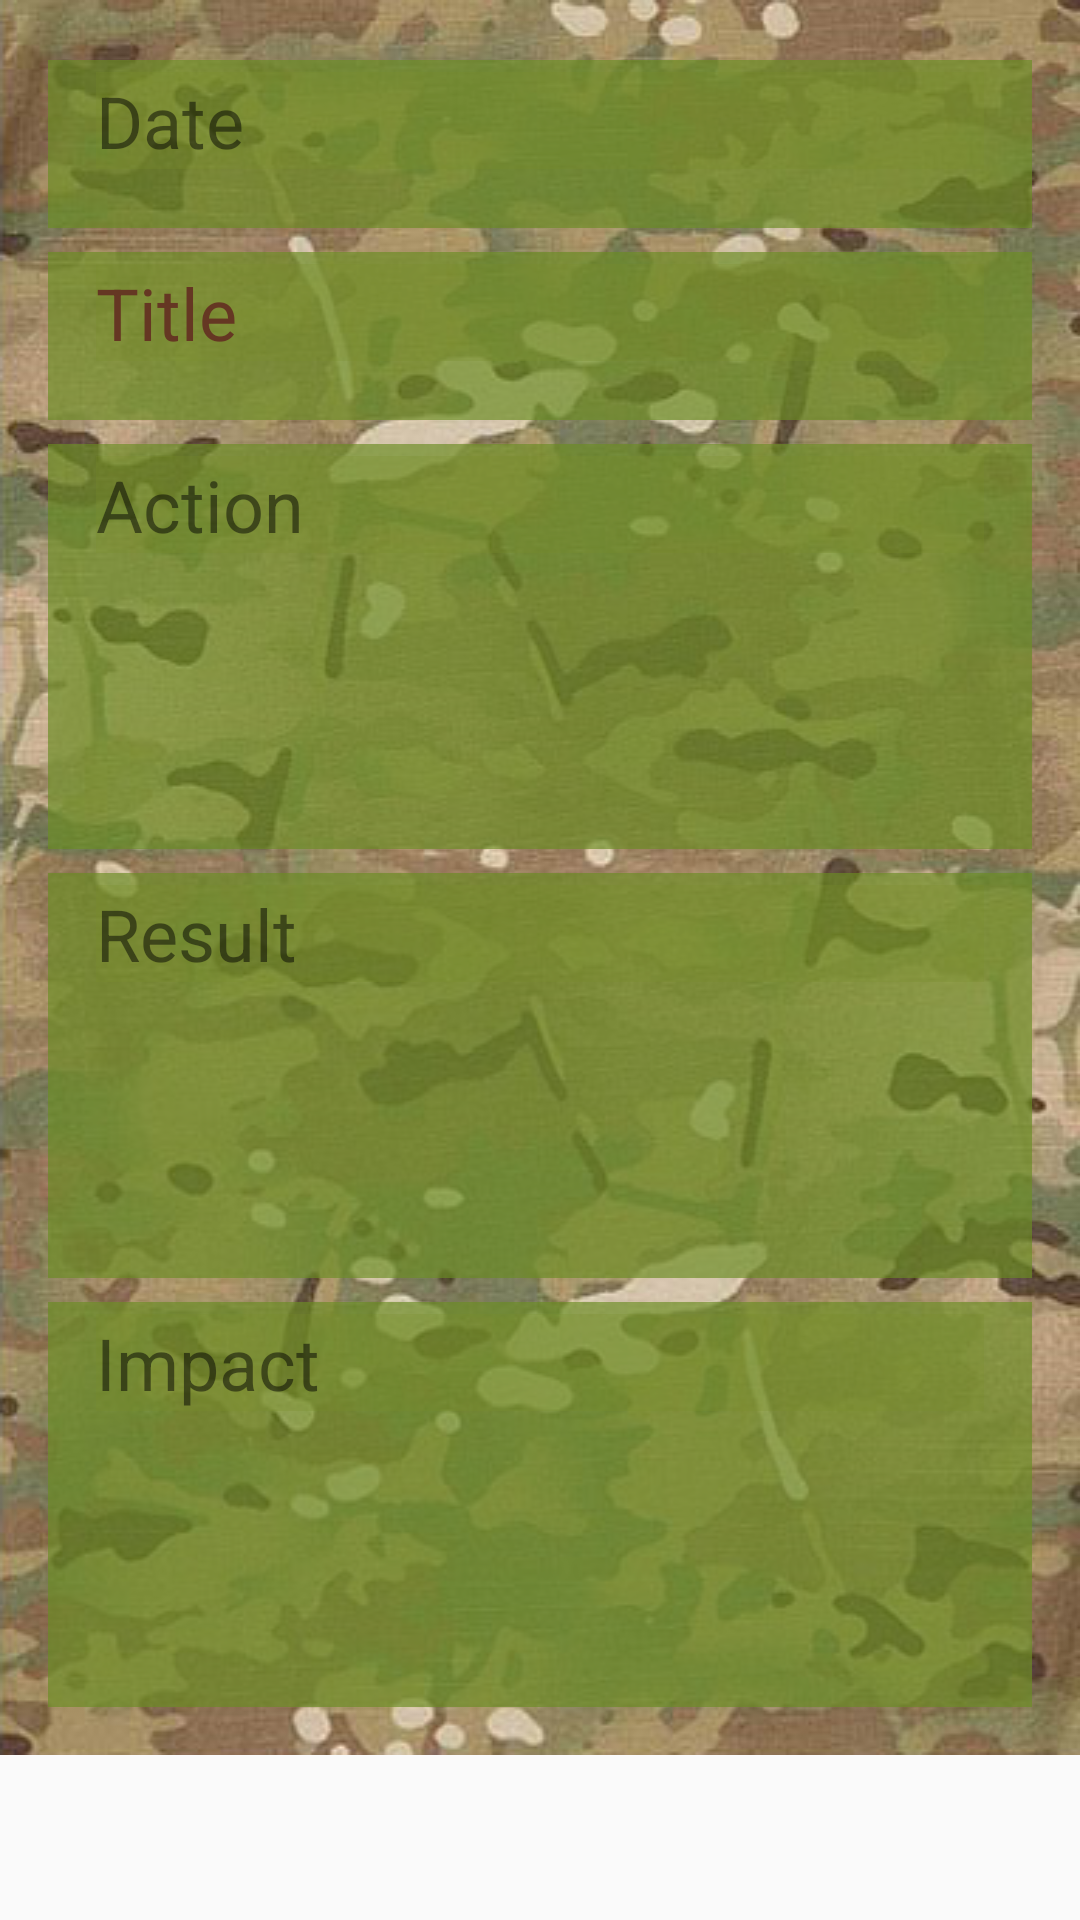

Write the Android layout XML for this screen, with the resource values it uses.
<!-- AndroidManifest.xml: application theme AppTheme -->
<!-- res/layout/activity_view_message.xml -->
<ScrollView xmlns:android="http://schemas.android.com/apk/res/android"
            xmlns:tools="http://schemas.android.com/tools"
            android:layout_width="match_parent"
            android:layout_height="match_parent">

    <LinearLayout xmlns:android="http://schemas.android.com/apk/res/android"
                    xmlns:tools="http://schemas.android.com/tools"
                    android:orientation="vertical"
                    android:layout_width="match_parent"
                    android:layout_height="match_parent"
                    android:paddingLeft="@dimen/activity_horizontal_margin"
                    android:paddingRight="@dimen/activity_horizontal_margin"
                     android:paddingTop="@dimen/activity_vertical_margin"
                     android:paddingBottom="@dimen/activity_vertical_margin"
                     android:background="@drawable/bg_ocp_camo"
                    tools:context="com.yukidev.ammocan.ui.ViewMessageActivity">

        <LinearLayout
            android:id="@+id/linearLayout5"
            style="@style/TextLinearLayout"
            android:layout_weight="1"
            android:layout_marginTop="4dp">

            <TextView
                android:id="@+id/createdOnTextView"
                android:hint="Date"
                style="@style/EditText"/>

        </LinearLayout>

        <LinearLayout
            android:id="@+id/linearLayout4"
            style="@style/TextLinearLayout"
            android:layout_weight="1"
            android:layout_marginTop="8dp">

            <TextView
                android:id="@+id/titleTextView"
                android:text="Title"
                style="@style/EditText"/>
            <requestFocus />

        </LinearLayout>

        <LinearLayout
            android:id="@+id/linearLayout"
            style="@style/TextLinearLayout"
            android:layout_weight="6"
            android:layout_marginTop="8dp">

            <TextView
                android:id="@+id/actionTextView"
                android:hint="Action"
                style="@style/EditText"/>

        </LinearLayout>

        <LinearLayout
            android:id="@+id/linearLayout2"
            style="@style/TextLinearLayout"
            android:layout_weight="6"
            android:layout_marginTop="8dp">

            <TextView
                android:id="@+id/resultTextView"
                android:hint="Result"
                style="@style/EditText"/>

        </LinearLayout>

        <LinearLayout
            android:id="@+id/linearLayout3"
            style="@style/TextLinearLayout"
            android:layout_weight="6"
            android:layout_marginTop="8dp">

            <TextView
                android:id="@+id/impactTextView"
                android:hint="Impact"
                style="@style/EditText"/>

        </LinearLayout>


    </LinearLayout>

</ScrollView>
<!-- resources referenced by this layout -->
<resources>
  <dimen name="activity_horizontal_margin">16dp</dimen>
  <dimen name="activity_vertical_margin">16dp</dimen>
  <!-- drawable bg_ocp_camo: png bitmap (drawable, 500386 bytes) -->
  <style name="EditText">
          <item name="android:layout_width">match_parent</item>
          <item name="android:layout_height">wrap_content</item>
          <item name="android:background">#40778b28</item>
          <item name="android:textSize">24sp</item>
          <item name="android:textColor">#ff653723</item>
          <item name="android:layout_marginLeft">@dimen/activity_vertical_margin</item>
          <item name="android:layout_marginRight">@dimen/activity_vertical_margin</item>
          <item name="android:layout_marginTop">4dp</item>
          <item name="android:textColorHint">#80000000</item>
          <item name="android:layout_marginBottom">4dp</item>
      </style>
  <style name="TextLinearLayout">
          <item name="android:layout_width">match_parent</item>
          <item name="android:layout_height">wrap_content</item>
          <item name="android:background">#aa6b8e23</item>
          <item name="android:layout_below">@id/devTitle</item>
          <item name="android:orientation">vertical</item>
      </style>
  <style name="AppTheme" parent="Theme.AppCompat.Light.DarkActionBar">
          
      </style>
</resources>
